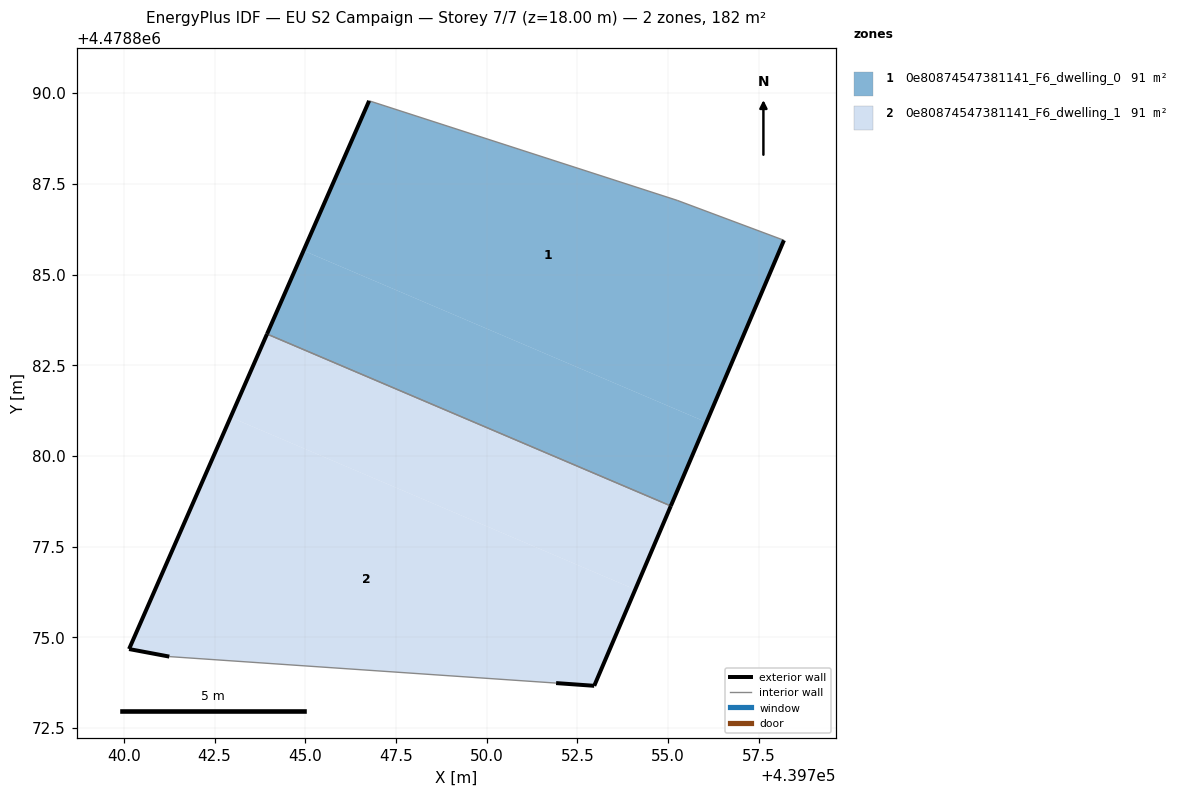
=== STOREY PLAN SPEC (per zone: floor XY polygon, exterior-wall plan segments, windows/doors) ===
zone 1: 0e80874547381141_F6_dwelling_0  (90.9 m²)
  floor: (439756.06, 4478880.93) (439758.19, 4478885.94) (439755.25, 4478887.04) (439746.76, 4478889.79) (439744.95, 4478885.66)
  floor: (439755.07, 4478878.62) (439756.06, 4478880.93) (439744.95, 4478885.66) (439743.94, 4478883.36)
  exterior wall: (439743.95, 4478883.36) – (439746.76, 4478889.79)  [7.0 m]
  exterior wall: (439758.19, 4478885.94) – (439755.08, 4478878.62)  [8.0 m]
  interior walls: 3
zone 2: 0e80874547381141_F6_dwelling_1  (90.9 m²)
  floor: (439754.09, 4478876.32) (439755.07, 4478878.62) (439743.94, 4478883.36) (439742.94, 4478881.07)
  floor: (439752.96, 4478873.66) (439754.09, 4478876.32) (439742.94, 4478881.07) (439740.14, 4478874.68) (439741.25, 4478874.47) (439751.91, 4478873.74)
  exterior wall: (439741.25, 4478874.47) – (439740.14, 4478874.68)  [1.1 m]
  exterior wall: (439740.14, 4478874.68) – (439743.95, 4478883.36)  [9.5 m]
  exterior wall: (439755.08, 4478878.62) – (439752.96, 4478873.66)  [5.4 m]
  exterior wall: (439752.96, 4478873.66) – (439751.91, 4478873.74)  [1.1 m]
  interior walls: 2

=== DERIVED (storey summary) ===
Building: EU S2 Campaign
Storey: 7 of 7  (floor level z = 18.00 m)
Storey gross floor area: 181.9 m²
Zones on this storey: 2
  - 0e80874547381141_F6_dwelling_0: floor 90.9 m²; exterior wall 15.0 m (44.9 m²); WWR 0.0%
  - 0e80874547381141_F6_dwelling_1: floor 90.9 m²; exterior wall 17.0 m (51.1 m²); WWR 0.0%
Zone adjacency (shared interzone walls):
  - 0e80874547381141_F6_dwelling_0 ↔ 0e80874547381141_F6_dwelling_1